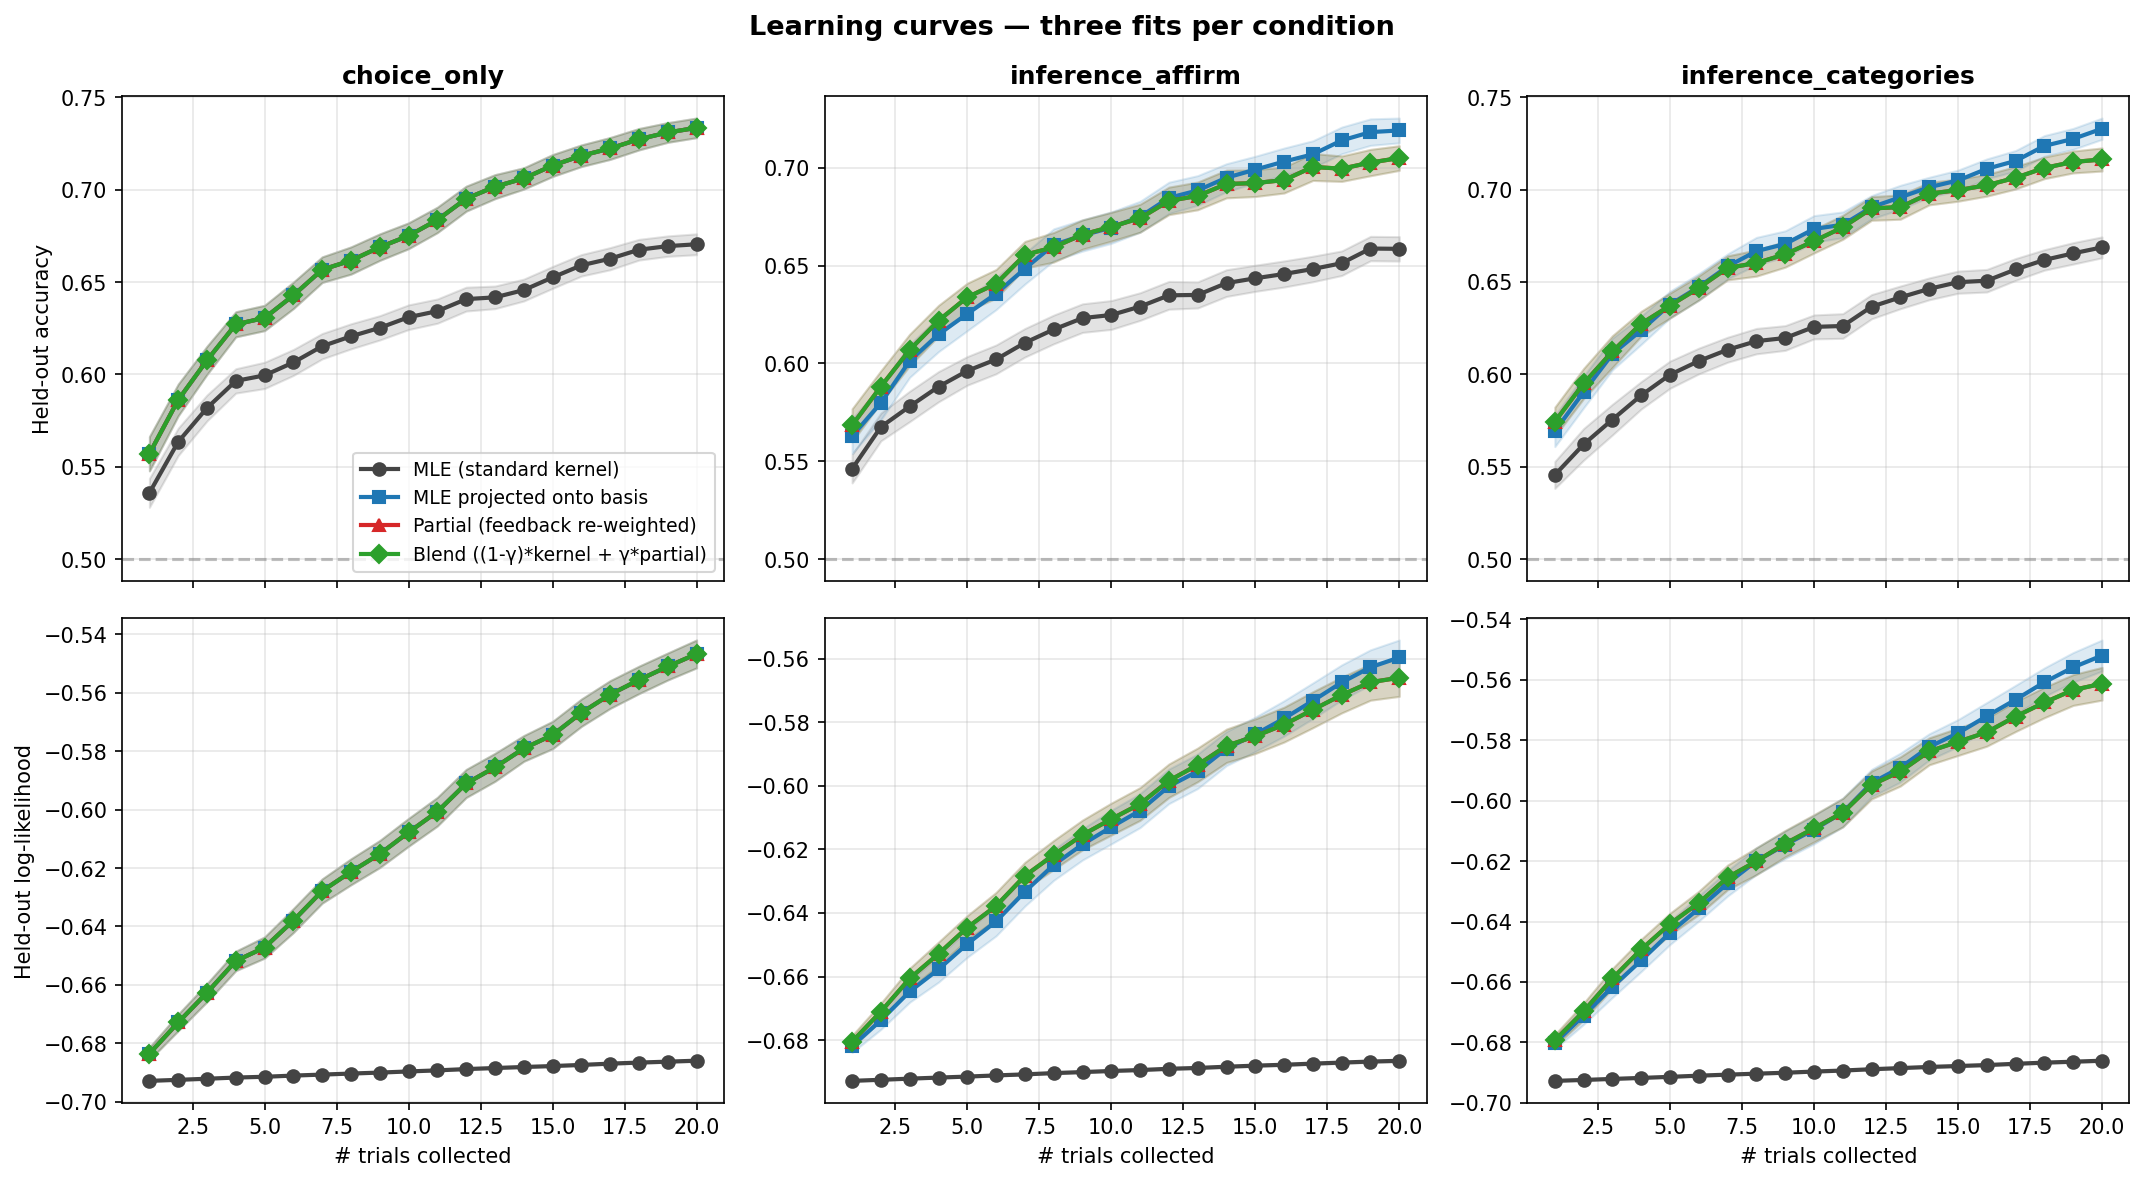

The file beside this chart, header and first rows:
user_id, condition, fit_type, n_trials, test_acc, test_ll, spearman, combined
0, choice_only, standard, 1, 0.515, -0.6932, 0.1411, -0.1295
0, choice_only, projected, 1, 0.48, -0.7032, 0.1411, -0.1295
0, choice_only, partial, 1, 0.48, -0.7032, 0.1411, -0.1295
0, choice_only, blend, 1, 0.48, -0.7032, 0.1411, -0.1295
0, choice_only, standard, 2, 0.51, -0.6932, 0.03425, -0.08288
0, choice_only, projected, 2, 0.45, -0.7304, 0.04118, -0.07941
0, choice_only, partial, 2, 0.45, -0.7304, 0.04118, -0.07941
0, choice_only, blend, 2, 0.45, -0.7304, 0.04118, -0.07941
0, choice_only, standard, 3, 0.495, -0.6932, 0.1003, -0.1499
0, choice_only, projected, 3, 0.415, -0.734, 0.09051, -0.2547
0, choice_only, partial, 3, 0.415, -0.734, 0.09051, -0.2547
0, choice_only, blend, 3, 0.415, -0.734, 0.09051, -0.2547
0, choice_only, standard, 4, 0.565, -0.6922, 0.267, -0.06648
0, choice_only, projected, 4, 0.515, -0.7075, 0.2507, -0.07463
0, choice_only, partial, 4, 0.515, -0.7075, 0.2507, -0.07463
0, choice_only, blend, 4, 0.515, -0.7075, 0.2507, -0.07463
0, choice_only, standard, 5, 0.565, -0.6921, 0.2911, -0.05445
0, choice_only, projected, 5, 0.54, -0.7002, 0.287, -0.05649
0, choice_only, partial, 5, 0.54, -0.7002, 0.287, -0.05649
0, choice_only, blend, 5, 0.54, -0.7002, 0.287, -0.05649
0, choice_only, standard, 6, 0.565, -0.6917, 0.2813, 0.04065
0, choice_only, projected, 6, 0.595, -0.6778, 0.3013, 0.05064
0, choice_only, partial, 6, 0.595, -0.6778, 0.3013, 0.05064
0, choice_only, blend, 6, 0.595, -0.6778, 0.3013, 0.05064
0, choice_only, standard, 7, 0.545, -0.6919, 0.2605, -0.06974
0, choice_only, projected, 7, 0.525, -0.7076, 0.2736, 0.03678
0, choice_only, partial, 7, 0.525, -0.7076, 0.2736, 0.03678
0, choice_only, blend, 7, 0.525, -0.7076, 0.2736, 0.03678
0, choice_only, standard, 8, 0.575, -0.6916, 0.274, 0.03698
0, choice_only, projected, 8, 0.5, -0.7143, 0.2907, 0.1453
0, choice_only, partial, 8, 0.5, -0.7143, 0.2907, 0.1453
0, choice_only, blend, 8, 0.5, -0.7143, 0.2907, 0.1453
0, choice_only, standard, 9, 0.595, -0.6913, 0.4036, 0.2018
0, choice_only, projected, 9, 0.535, -0.7008, 0.3955, 0.1977
0, choice_only, partial, 9, 0.535, -0.7008, 0.3955, 0.1977
0, choice_only, blend, 9, 0.535, -0.7008, 0.3955, 0.1977
0, choice_only, standard, 10, 0.59, -0.691, 0.3359, 0.168
0, choice_only, projected, 10, 0.56, -0.6835, 0.3604, 0.1802
0, choice_only, partial, 10, 0.56, -0.6835, 0.3604, 0.1802
0, choice_only, blend, 10, 0.56, -0.6835, 0.3604, 0.1802
0, choice_only, standard, 11, 0.605, -0.6901, 0.3286, 0.1643
0, choice_only, projected, 11, 0.605, -0.6581, 0.3278, 0.1639
0, choice_only, partial, 11, 0.605, -0.6581, 0.3278, 0.1639
0, choice_only, blend, 11, 0.605, -0.6581, 0.3278, 0.1639
0, choice_only, standard, 12, 0.595, -0.6898, 0.3041, 0.1521
0, choice_only, projected, 12, 0.665, -0.6471, 0.243, 0.02149
0, choice_only, partial, 12, 0.665, -0.6471, 0.243, 0.02149
0, choice_only, blend, 12, 0.665, -0.6471, 0.243, 0.02149
0, choice_only, standard, 13, 0.58, -0.6901, 0.3832, 0.09162
0, choice_only, projected, 13, 0.695, -0.6394, 0.3889, 0.2945
0, choice_only, partial, 13, 0.695, -0.6394, 0.3889, 0.2945
0, choice_only, blend, 13, 0.695, -0.6394, 0.3889, 0.2945
0, choice_only, standard, 14, 0.61, -0.6897, 0.4562, 0.2281
0, choice_only, projected, 14, 0.7, -0.6193, 0.4069, 0.3034
0, choice_only, partial, 14, 0.7, -0.6193, 0.4069, 0.3034
0, choice_only, blend, 14, 0.7, -0.6193, 0.4069, 0.3034
0, choice_only, standard, 15, 0.595, -0.6902, 0.4546, 0.4273
0, choice_only, projected, 15, 0.69, -0.6314, 0.4281, 0.414
0, choice_only, partial, 15, 0.69, -0.6314, 0.4281, 0.414
0, choice_only, blend, 15, 0.69, -0.6314, 0.4281, 0.414
... 23,940 more rows
